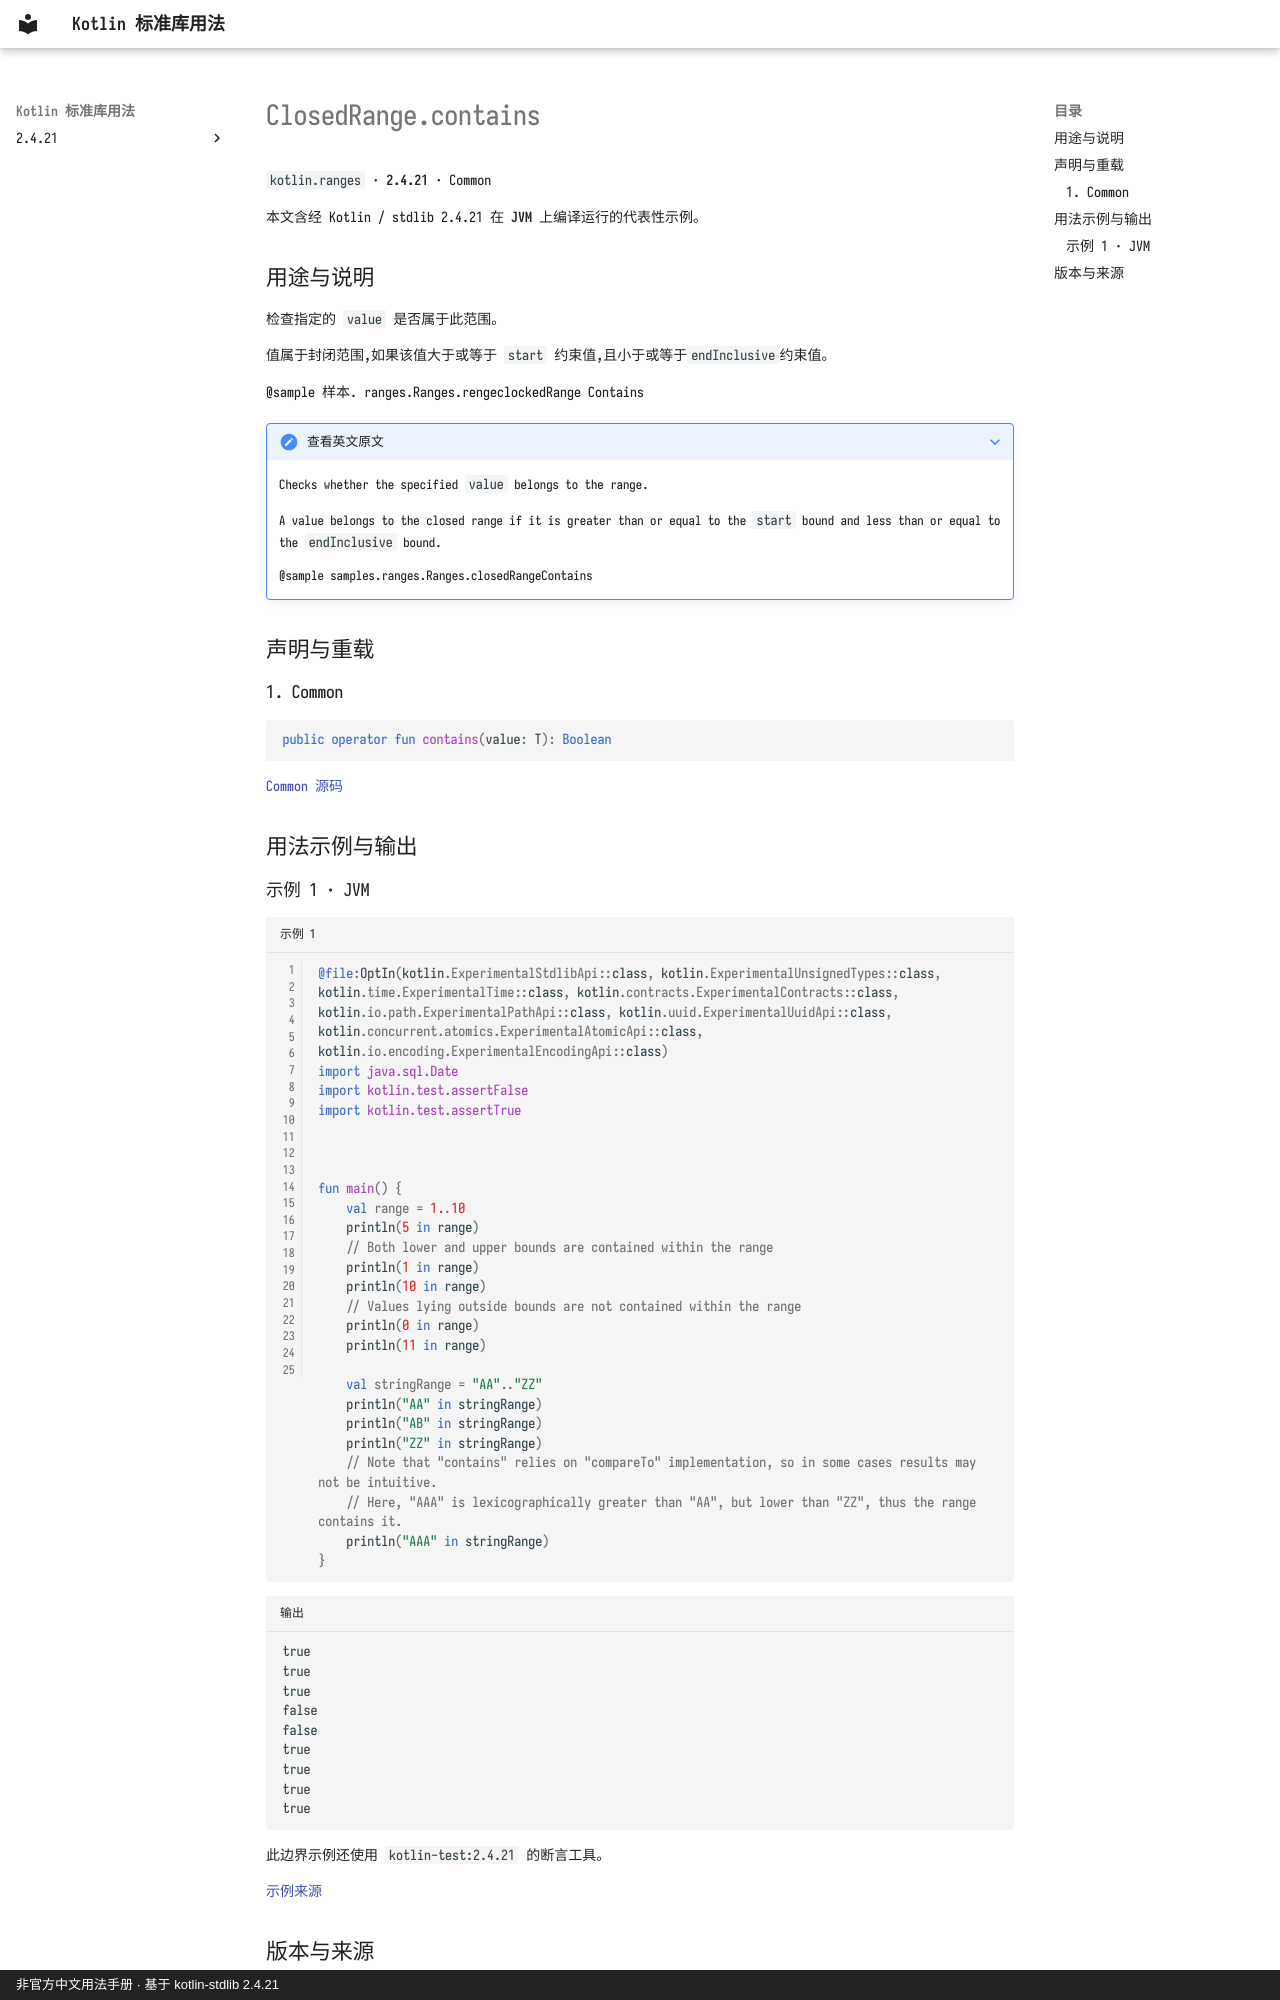

repository: oooooooko/kotlin-stdlib-docs · page: zh/api/kotlin.ranges/closedrange-contains--a3606045/index.html · generator: mkdocs · copyright: 非官方中文用法手册 · 基于 kotlin-stdlib 2.4.21

# ClosedRange.contains

`kotlin.ranges` · **2.4.21** · Common

本文含经 Kotlin / stdlib 2.4.21 在 **JVM** 上编译运行的代表性示例。

## 用途与说明

检查指定的 `value` 是否属于此范围。

值属于封闭范围,如果该值大于或等于 `start` 约束值,且小于或等于`endInclusive`约束值。

@sample 样本. ranges.Ranges.rengeclockedRange Contains

??? note "查看英文原文"

    Checks whether the specified `value` belongs to the range.
    
    A value belongs to the closed range if it is greater than or equal to the `start` bound and less than or equal to the `endInclusive` bound.
    
    @sample samples.ranges.Ranges.closedRangeContains

## 声明与重载

### 1. Common

```kotlin
public operator fun contains(value: T): Boolean
```

[Common 源码](https://github.com/JetBrains/kotlin/blob/v2.4.21/libraries/stdlib/src/kotlin/ranges/Range.kt#L25)

## 用法示例与输出

### 示例 1 · JVM

```kotlin title="示例 1" linenums="1"
@file:OptIn(kotlin.ExperimentalStdlibApi::class, kotlin.ExperimentalUnsignedTypes::class, kotlin.time.ExperimentalTime::class, kotlin.contracts.ExperimentalContracts::class, kotlin.io.path.ExperimentalPathApi::class, kotlin.uuid.ExperimentalUuidApi::class, kotlin.concurrent.atomics.ExperimentalAtomicApi::class, kotlin.io.encoding.ExperimentalEncodingApi::class)
import java.sql.Date
import kotlin.test.assertFalse
import kotlin.test.assertTrue



fun main() {
    val range = 1..10
    println(5 in range)
    // Both lower and upper bounds are contained within the range
    println(1 in range)
    println(10 in range)
    // Values lying outside bounds are not contained within the range
    println(0 in range)
    println(11 in range)

    val stringRange = "AA".."ZZ"
    println("AA" in stringRange)
    println("AB" in stringRange)
    println("ZZ" in stringRange)
    // Note that "contains" relies on "compareTo" implementation, so in some cases results may not be intuitive.
    // Here, "AAA" is lexicographically greater than "AA", but lower than "ZZ", thus the range contains it.
    println("AAA" in stringRange)
}
```

```text title="输出"
true
true
true
false
false
true
true
true
true
```

此边界示例还使用 `kotlin-test:2.4.21` 的断言工具。

[示例来源](https://github.com/JetBrains/kotlin/blob/v2.4.21/libraries/stdlib/samples/test/samples/ranges/ranges.kt#L140)
